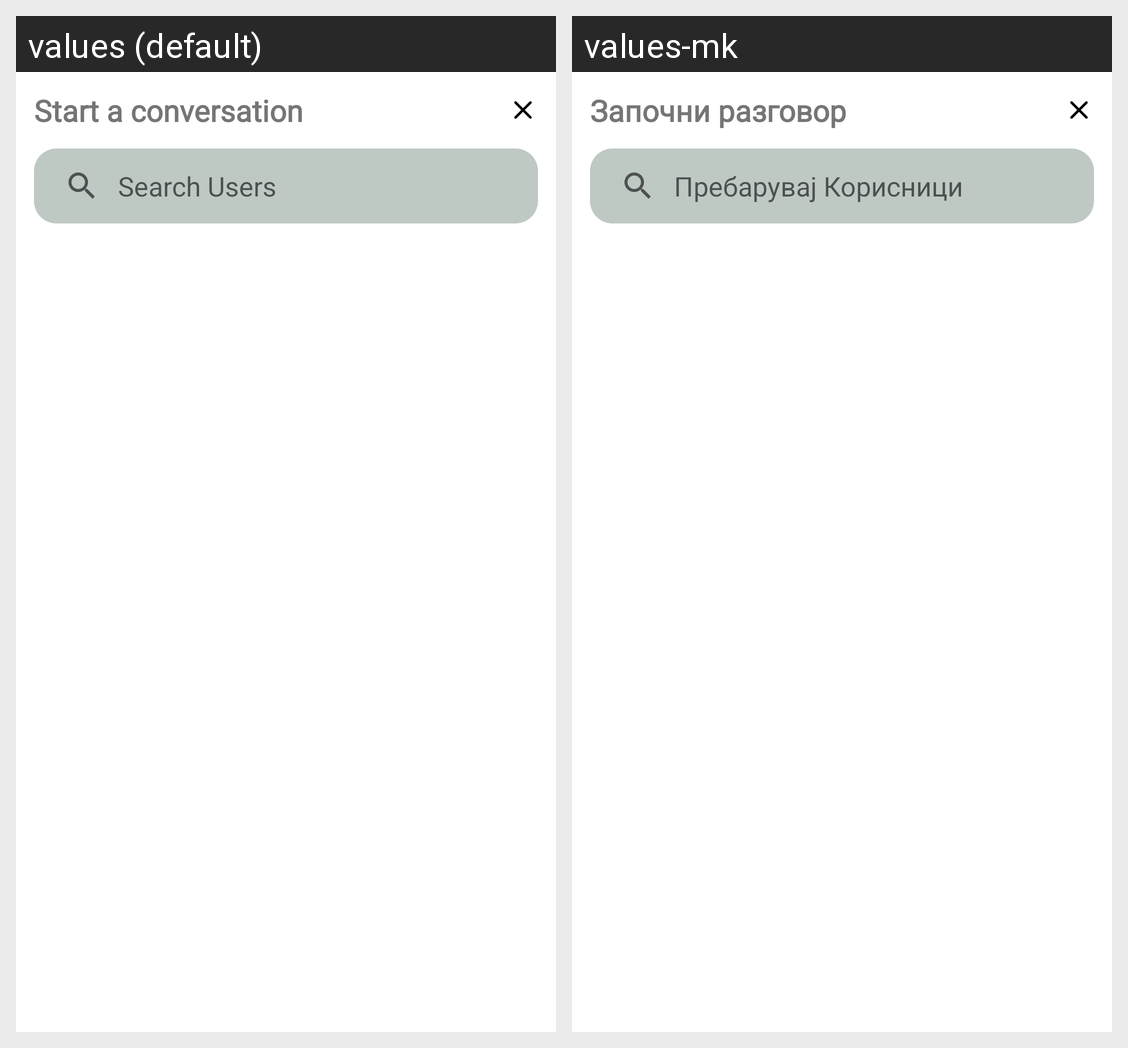

This grid shows one Android layout under two languages. Give, for every string resource on the screen, its name, the default text and each shown locale's text.
Android screen res/layout/fragment_dialog_new_conversation.xml rendered under 2 locales, left to right: values (default), values-mk. Device: Nexus 5 (rendered at 1080×1920; each locale shown at half size, 540×960, under a caption strip naming it); theme AppTheme.
Strings drawn on this screen, with the default value and each locale's value (text and hints the layout hard-codes, and strings that could not be matched under every locale, appear in the picture but are not listed):

start_a_conversation
  values: Start a conversation
  values-mk: Започни разговор

search_users
  values: Search Users
  values-mk: Пребарувај Корисници
